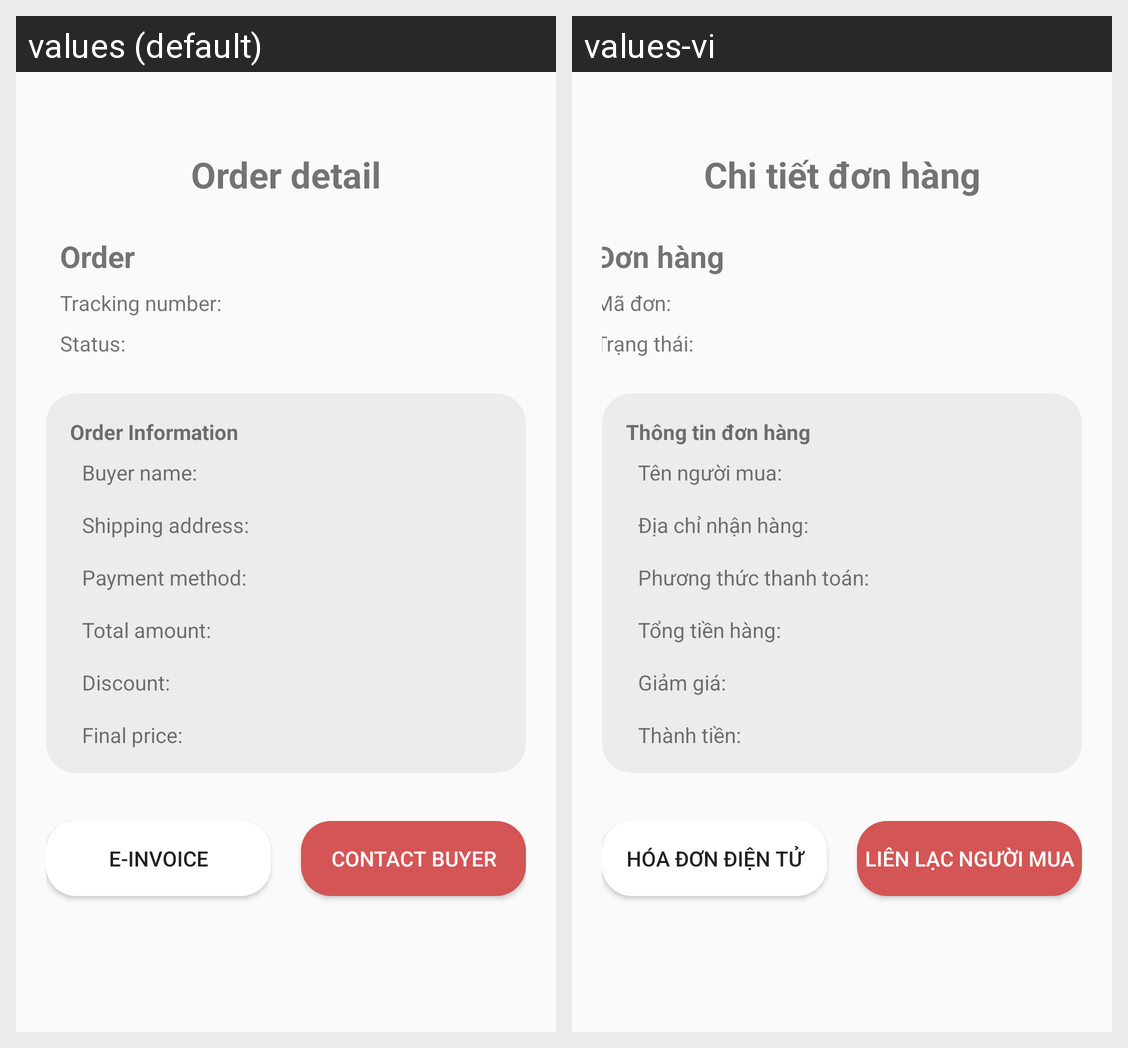

Locale-by-locale string values for the Android screen shown in this grid:
Android screen res/layout/fragment_shop_order_detail_completed.xml rendered under 2 locales, left to right: values (default), values-vi. Device: Nexus 5 (rendered at 1080×1920; each locale shown at half size, 540×960, under a caption strip naming it); theme Theme.Booklette.
Strings drawn on this screen, with the default value and each locale's value (text and hints the layout hard-codes, and strings that could not be matched under every locale, appear in the picture but are not listed):

order_detail
  values: Order detail
  values-vi: Chi tiết đơn hàng

order_item_order
  values: Order
  values-vi: Đơn hàng

order_item_tracking_number
  values: Tracking number:
  values-vi: Mã đơn:

order_information
  values: Order Information
  values-vi: Thông tin đơn hàng

buyer_name
  values: Buyer name:
  values-vi: Tên người mua:

shipping_address
  values: Shipping address:
  values-vi: Địa chỉ nhận hàng:

payment_method
  values: Payment method:
  values-vi: Phương thức thanh toán:

before_discount
  values: Total amount:
  values-vi: Tổng tiền hàng:

discount
  values: Discount:
  values-vi: Giảm giá:

total_amount
  values: Final price:
  values-vi: Thành tiền:

contactBuyer
  values: Contact buyer
  values-vi: Liên lạc người mua

view_e_invoice
  values: E-Invoice
  values-vi: Hóa đơn điện tử

orderDetailStatus
  values: Status:
  values-vi: Trạng thái:
